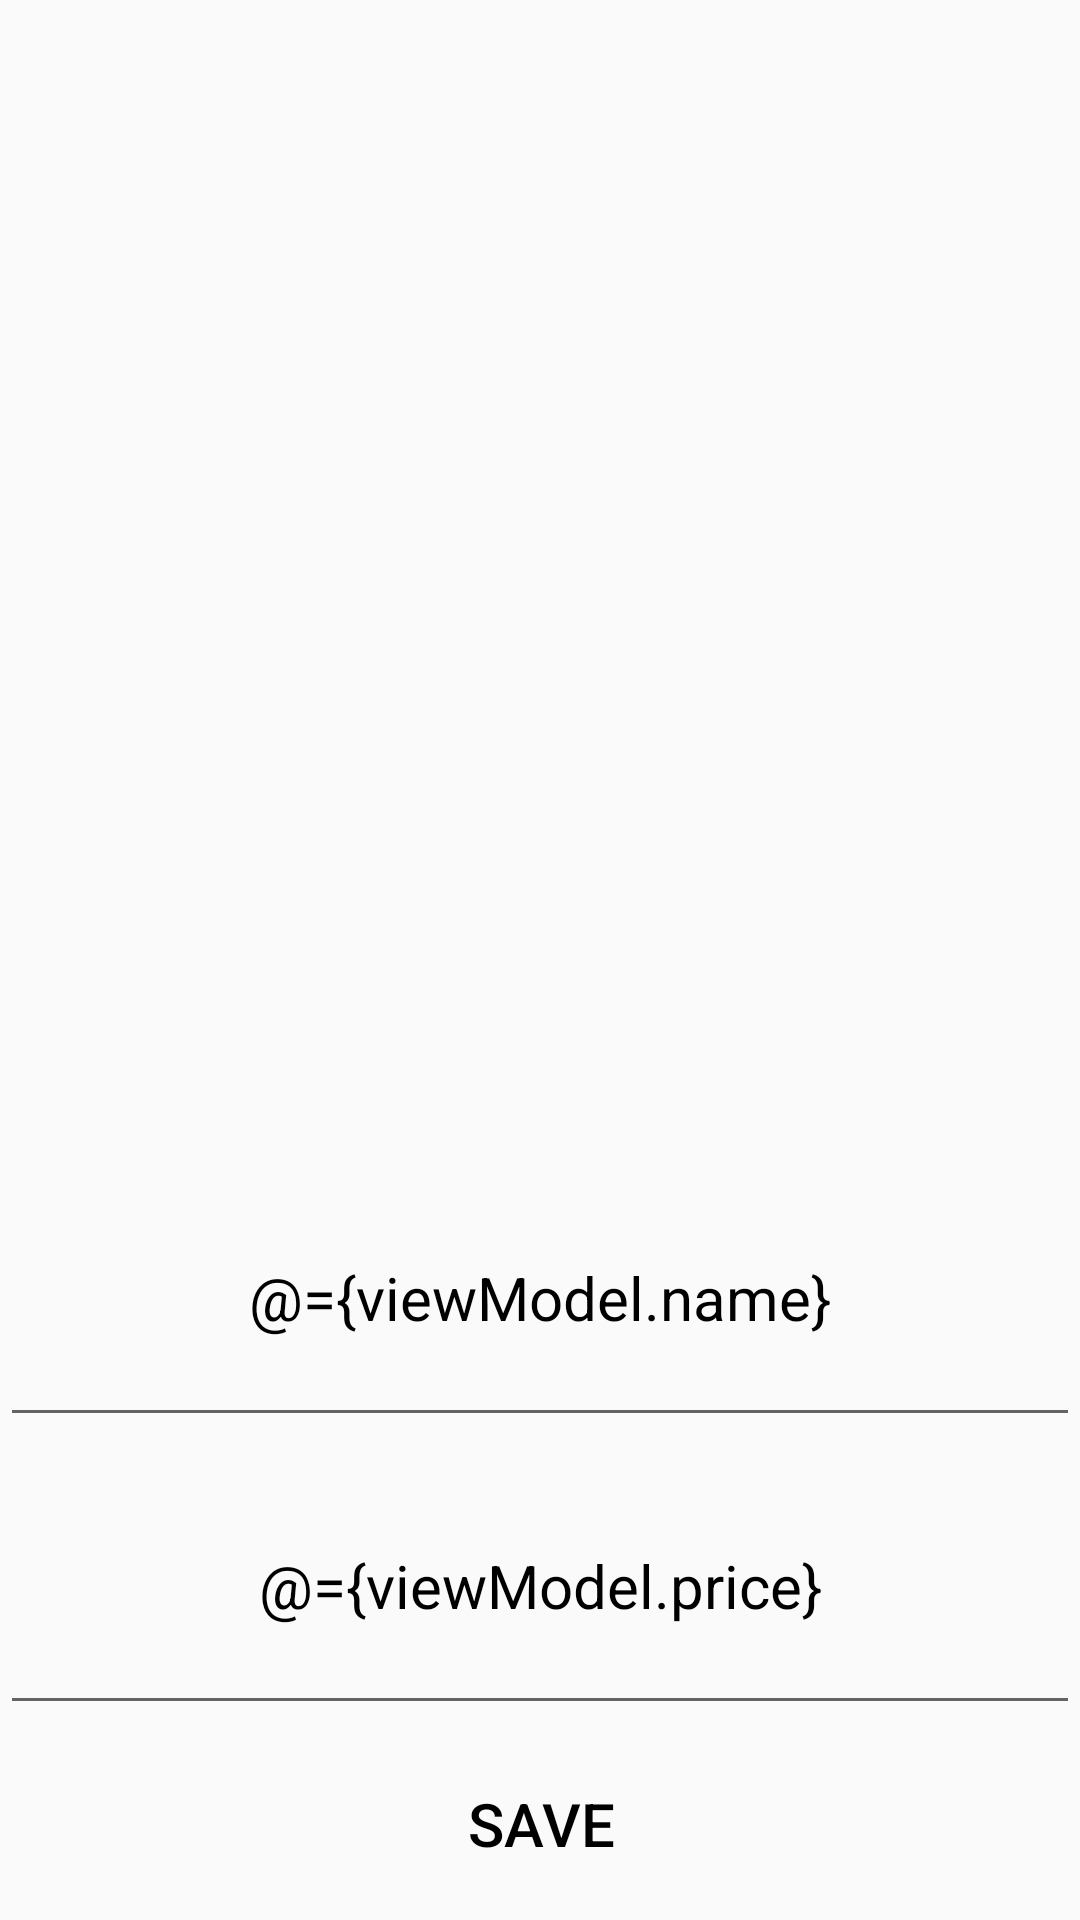

Android layout source for this screen:
<!-- AndroidManifest.xml: application theme AppTheme -->
<!-- res/layout/fragment_product_details.xml -->
<?xml version="1.0" encoding="utf-8"?>
<layout xmlns:android="http://schemas.android.com/apk/res/android"
    xmlns:app="http://schemas.android.com/apk/res-auto">

    <data>

        <variable
            name="viewModel"
            type="com.gmail.ecommerce.presentation.screen.product.details.ProductDetailsViewModel" />
    </data>

    <LinearLayout
        android:layout_width="match_parent"
        android:layout_height="match_parent"
        android:layout_margin="5dp"
        android:orientation="vertical"
        android:weightSum="10">

        <RelativeLayout
            android:id="@+id/relativeLayout"
            android:layout_width="match_parent"
            android:layout_height="0dp"
            android:layout_weight="6">

            <ImageView
                android:id="@+id/image"
                android:layout_width="250dp"
                android:layout_height="match_parent"
                android:layout_centerInParent="true"
                android:layout_gravity="center"
                android:layout_marginBottom="10dp"
                android:cropToPadding="true"
                app:src="@{viewModel.imageUrl}" />

        </RelativeLayout>

        <EditText
            android:id="@+id/nameEditText"
            style="@style/text_simple"
            android:layout_width="match_parent"
            android:layout_height="0dp"
            android:layout_weight="1.5"
            android:gravity="center"
            android:hint="Name"
            android:inputType="text"
            android:text="@={viewModel.name}"
            android:textColorHint="@color/gray_dark" />

        <EditText
            android:id="@+id/surnameEditText"
            style="@style/text_simple"
            android:layout_width="match_parent"
            android:layout_height="0dp"
            android:layout_weight="1.5"
            android:gravity="center"
            android:hint="Price"
            android:inputType="text"
            android:text="@={viewModel.price}"
            android:textColorHint="@color/gray_dark" />

        <LinearLayout
            android:layout_width="match_parent"
            android:layout_height="0dp"
            android:layout_marginTop="1dp"
            android:layout_weight="1"
            android:weightSum="2">

            <Button
                android:id="@+id/save"
                style="@style/text_title"
                android:layout_width="match_parent"
                android:layout_height="match_parent"
                android:layout_gravity="center_horizontal"
                android:layout_marginLeft="1dp"
                android:layout_weight="1"
                android:background="@drawable/button_gray_selector"
                android:onClick="@{(v)->viewModel.onClickSave()}"
                android:text="Save"
                android:textStyle="normal" />

        </LinearLayout>
    </LinearLayout>


</layout>
<!-- resources referenced by this layout -->
<resources>
  <color name="gray_dark">#3f3f3f</color>
  <style name="text_simple">
          <item name="android:gravity">center</item>
          <item name="android:textColor">@color/black</item>
          <item name="android:textSize">20dp</item>
      </style>
  <style name="text_title">
          <item name="android:gravity">center</item>
          <item name="android:textAllCaps">true</item>
          <item name="android:textColor">@color/black</item>
          <item name="android:textStyle">italic</item>
          <item name="android:textSize">20dp</item>
      </style>
  <style name="AppTheme" parent="Theme.AppCompat.Light.DarkActionBar">
          
          <item name="colorPrimary">@color/colorPrimary</item>
          <item name="colorPrimaryDark">@color/colorPrimaryDark</item>
          <item name="colorAccent">@color/colorAccent</item>
      </style>
  <color name="black">#000000</color>
  <color name="colorPrimary">#3F51B5</color>
  <color name="colorPrimaryDark">#303F9F</color>
  <color name="colorAccent">#FF4081</color>
</resources>
